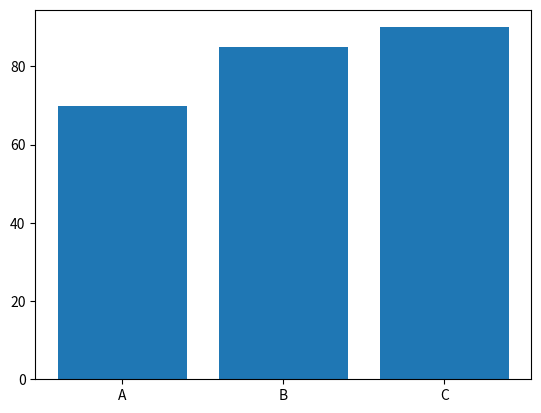

This figure's Python source:
import matplotlib.pyplot as plt
import pandas as pd

data = {
    "name": ["A", "B", "C"],
    "marks": [70, 85, 90]
}

df = pd.DataFrame(data)

plt.bar(df["name"], df["marks"])

plt.show()
# x = [1,2,3,4]
# y = [10,20,30,40]
# plt.plot(x,y)
# plt.show()

hours = [1,2,3,4]
marks = [40,50,70,90]
# plt.plot(hours, marks)
# plt.title("Student Marks")
# plt.xlabel("Hours")
# plt.ylabel("Marks")
# plt.show()


# students = ["A", "B", "C"]
# marks = [70, 85, 90]
# plt.bar(students, marks)
# plt.show()
